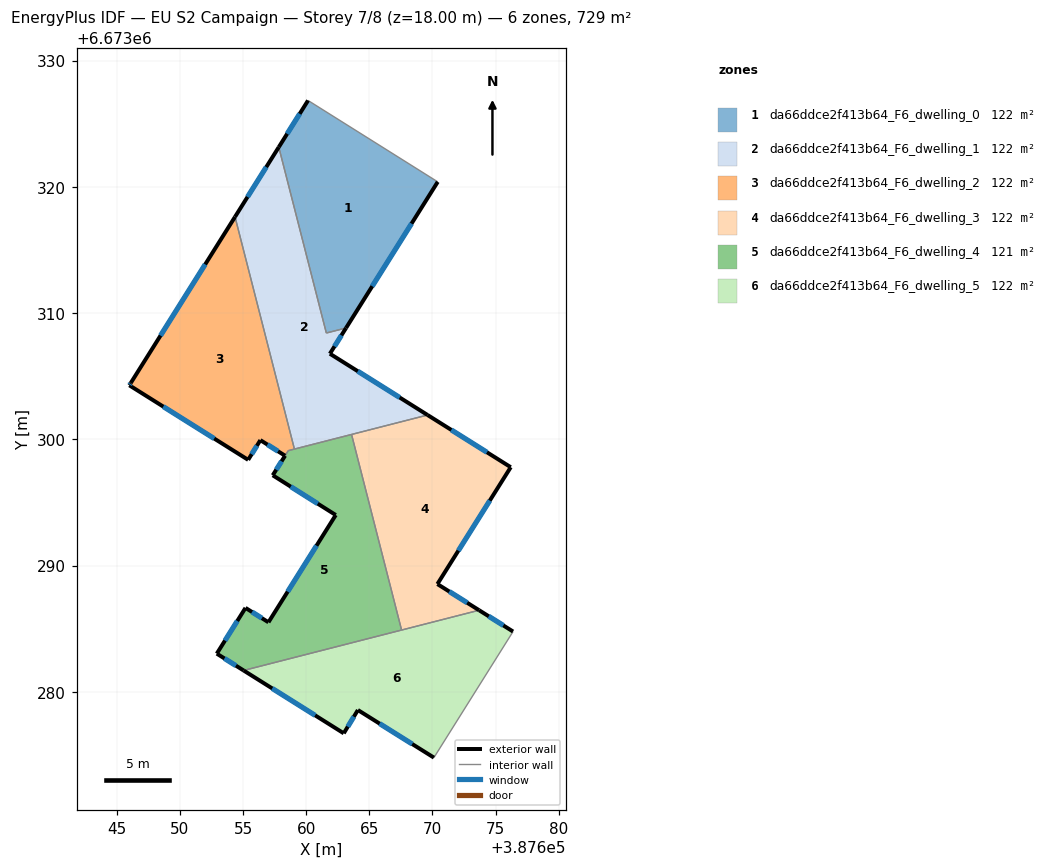
=== STOREY PLAN SPEC (per zone: floor XY polygon, exterior-wall plan segments, windows/doors) ===
zone 1: da66ddce2f413b64_F6_dwelling_0  (121.6 m²)
  floor: (387670.42, 6673320.39) (387663.16, 6673308.82) (387661.60, 6673308.42) (387657.83, 6673323.14) (387660.15, 6673326.84)
  exterior wall: (387660.15, 6673326.84) – (387657.83, 6673323.14)  [4.4 m]
    window: (387659.49, 6673325.78) – (387658.49, 6673324.20)  [2.4 m²]
  exterior wall: (387663.16, 6673308.82) – (387670.42, 6673320.39)  [13.7 m]
    window: (387665.24, 6673312.13) – (387668.35, 6673317.09)  [7.5 m²]
  interior walls: 3
zone 2: da66ddce2f413b64_F6_dwelling_1  (121.5 m²)
  floor: (387657.83, 6673323.14) (387661.60, 6673308.42) (387663.16, 6673308.82) (387661.88, 6673306.78) (387669.62, 6673301.93) (387659.07, 6673299.23) (387654.37, 6673317.62)
  exterior wall: (387661.88, 6673306.78) – (387663.16, 6673308.82)  [2.4 m]
    window: (387662.25, 6673307.36) – (387662.79, 6673308.24)  [1.3 m²]
  exterior wall: (387669.62, 6673301.93) – (387661.88, 6673306.78)  [9.1 m]
    window: (387667.41, 6673303.31) – (387664.09, 6673305.39)  [5.0 m²]
  exterior wall: (387657.83, 6673323.14) – (387654.37, 6673317.62)  [6.5 m]
    window: (387656.84, 6673321.57) – (387655.36, 6673319.20)  [3.6 m²]
  interior walls: 5
zone 3: da66ddce2f413b64_F6_dwelling_2  (121.7 m²)
  floor: (387654.37, 6673317.62) (387659.07, 6673299.23) (387658.58, 6673299.10) (387658.33, 6673298.70) (387656.37, 6673299.94) (387655.41, 6673298.37) (387645.99, 6673304.28) (387646.10, 6673304.46)
  exterior wall: (387655.41, 6673298.37) – (387656.37, 6673299.94)  [1.8 m]
    window: (387655.68, 6673298.82) – (387656.10, 6673299.49)  [1.0 m²]
  exterior wall: (387645.99, 6673304.28) – (387655.41, 6673298.37)  [11.1 m]
    window: (387648.68, 6673302.59) – (387652.72, 6673300.06)  [6.1 m²]
  exterior wall: (387646.10, 6673304.46) – (387645.99, 6673304.28)  [0.2 m]
    window: (387646.07, 6673304.41) – (387646.03, 6673304.33)  [0.1 m²]
  exterior wall: (387654.37, 6673317.62) – (387646.10, 6673304.46)  [15.5 m]
    window: (387652.01, 6673313.86) – (387648.47, 6673308.22)  [8.6 m²]
  exterior wall: (387656.37, 6673299.94) – (387658.33, 6673298.70)  [2.3 m]
    window: (387656.93, 6673299.58) – (387657.77, 6673299.05)  [1.3 m²]
  interior walls: 3
zone 4: da66ddce2f413b64_F6_dwelling_3  (121.6 m²)
  floor: (387676.21, 6673297.79) (387670.40, 6673288.54) (387673.70, 6673286.46) (387667.56, 6673284.89) (387663.60, 6673300.38) (387669.62, 6673301.93)
  exterior wall: (387670.40, 6673288.54) – (387676.21, 6673297.79)  [10.9 m]
    window: (387672.06, 6673291.18) – (387674.55, 6673295.15)  [6.0 m²]
  exterior wall: (387673.70, 6673286.46) – (387670.40, 6673288.54)  [3.9 m]
    window: (387672.75, 6673287.06) – (387671.34, 6673287.94)  [2.1 m²]
  exterior wall: (387676.21, 6673297.79) – (387669.62, 6673301.93)  [7.8 m]
    window: (387674.32, 6673298.97) – (387671.50, 6673300.74)  [4.3 m²]
  interior walls: 3
zone 5: da66ddce2f413b64_F6_dwelling_4  (121.5 m²)
  floor: (387663.60, 6673300.38) (387667.56, 6673284.89) (387655.05, 6673281.69) (387652.92, 6673283.03) (387655.20, 6673286.65) (387657.01, 6673285.51) (387662.34, 6673294.00) (387657.35, 6673297.15) (387658.33, 6673298.70) (387658.58, 6673299.10)
  exterior wall: (387652.92, 6673283.03) – (387655.05, 6673281.69)  [2.5 m]
    window: (387653.53, 6673282.64) – (387654.44, 6673282.07)  [1.4 m²]
  exterior wall: (387655.20, 6673286.65) – (387652.92, 6673283.03)  [4.3 m]
    window: (387654.55, 6673285.61) – (387653.57, 6673284.06)  [2.4 m²]
  exterior wall: (387657.01, 6673285.51) – (387655.20, 6673286.65)  [2.1 m]
    window: (387656.49, 6673285.83) – (387655.72, 6673286.32)  [1.2 m²]
  exterior wall: (387662.34, 6673294.00) – (387657.01, 6673285.51)  [10.0 m]
    window: (387660.82, 6673291.58) – (387658.54, 6673287.94)  [5.5 m²]
  exterior wall: (387657.35, 6673297.15) – (387662.34, 6673294.00)  [5.9 m]
    window: (387658.78, 6673296.25) – (387660.92, 6673294.90)  [3.3 m²]
  exterior wall: (387658.33, 6673298.70) – (387657.35, 6673297.15)  [1.8 m]
    window: (387658.05, 6673298.26) – (387657.63, 6673297.59)  [1.0 m²]
  interior walls: 5
zone 6: da66ddce2f413b64_F6_dwelling_5  (121.5 m²)
  floor: (387676.39, 6673284.78) (387670.12, 6673274.79) (387664.10, 6673278.56) (387662.98, 6673276.71) (387655.05, 6673281.69) (387673.70, 6673286.46)
  exterior wall: (387676.39, 6673284.78) – (387673.70, 6673286.46)  [3.2 m]
    window: (387675.62, 6673285.26) – (387674.47, 6673285.98)  [1.7 m²]
  exterior wall: (387664.10, 6673278.56) – (387670.12, 6673274.79)  [7.1 m]
    window: (387665.82, 6673277.48) – (387668.40, 6673275.87)  [3.9 m²]
  exterior wall: (387662.98, 6673276.71) – (387664.10, 6673278.56)  [2.2 m]
    window: (387663.30, 6673277.24) – (387663.78, 6673278.03)  [1.2 m²]
  exterior wall: (387655.05, 6673281.69) – (387662.98, 6673276.71)  [9.4 m]
    window: (387657.31, 6673280.27) – (387660.71, 6673278.14)  [5.2 m²]
  interior walls: 3

=== DERIVED (storey summary) ===
Building: EU S2 Campaign
Storey: 7 of 8  (floor level z = 18.00 m)
Storey gross floor area: 729.3 m²
Zones on this storey: 6
  - da66ddce2f413b64_F6_dwelling_0: floor 121.6 m²; exterior wall 18.0 m (54.1 m²); 2 window(s) 9.9 m²; WWR 18.4%
  - da66ddce2f413b64_F6_dwelling_1: floor 121.5 m²; exterior wall 18.1 m (54.2 m²); 3 window(s) 10.0 m²; WWR 18.4%
  - da66ddce2f413b64_F6_dwelling_2: floor 121.7 m²; exterior wall 31.0 m (93.0 m²); 5 window(s) 17.1 m²; WWR 18.4%
  - da66ddce2f413b64_F6_dwelling_3: floor 121.6 m²; exterior wall 22.6 m (67.8 m²); 3 window(s) 12.5 m²; WWR 18.4%
  - da66ddce2f413b64_F6_dwelling_4: floor 121.5 m²; exterior wall 26.7 m (80.1 m²); 6 window(s) 14.7 m²; WWR 18.4%
  - da66ddce2f413b64_F6_dwelling_5: floor 121.5 m²; exterior wall 21.8 m (65.4 m²); 4 window(s) 12.0 m²; WWR 18.4%
Zone adjacency (shared interzone walls):
  - da66ddce2f413b64_F6_dwelling_0 ↔ da66ddce2f413b64_F6_dwelling_1
  - da66ddce2f413b64_F6_dwelling_1 ↔ da66ddce2f413b64_F6_dwelling_2
  - da66ddce2f413b64_F6_dwelling_1 ↔ da66ddce2f413b64_F6_dwelling_3
  - da66ddce2f413b64_F6_dwelling_1 ↔ da66ddce2f413b64_F6_dwelling_4
  - da66ddce2f413b64_F6_dwelling_2 ↔ da66ddce2f413b64_F6_dwelling_4
  - da66ddce2f413b64_F6_dwelling_3 ↔ da66ddce2f413b64_F6_dwelling_4
  - da66ddce2f413b64_F6_dwelling_3 ↔ da66ddce2f413b64_F6_dwelling_5
  - da66ddce2f413b64_F6_dwelling_4 ↔ da66ddce2f413b64_F6_dwelling_5